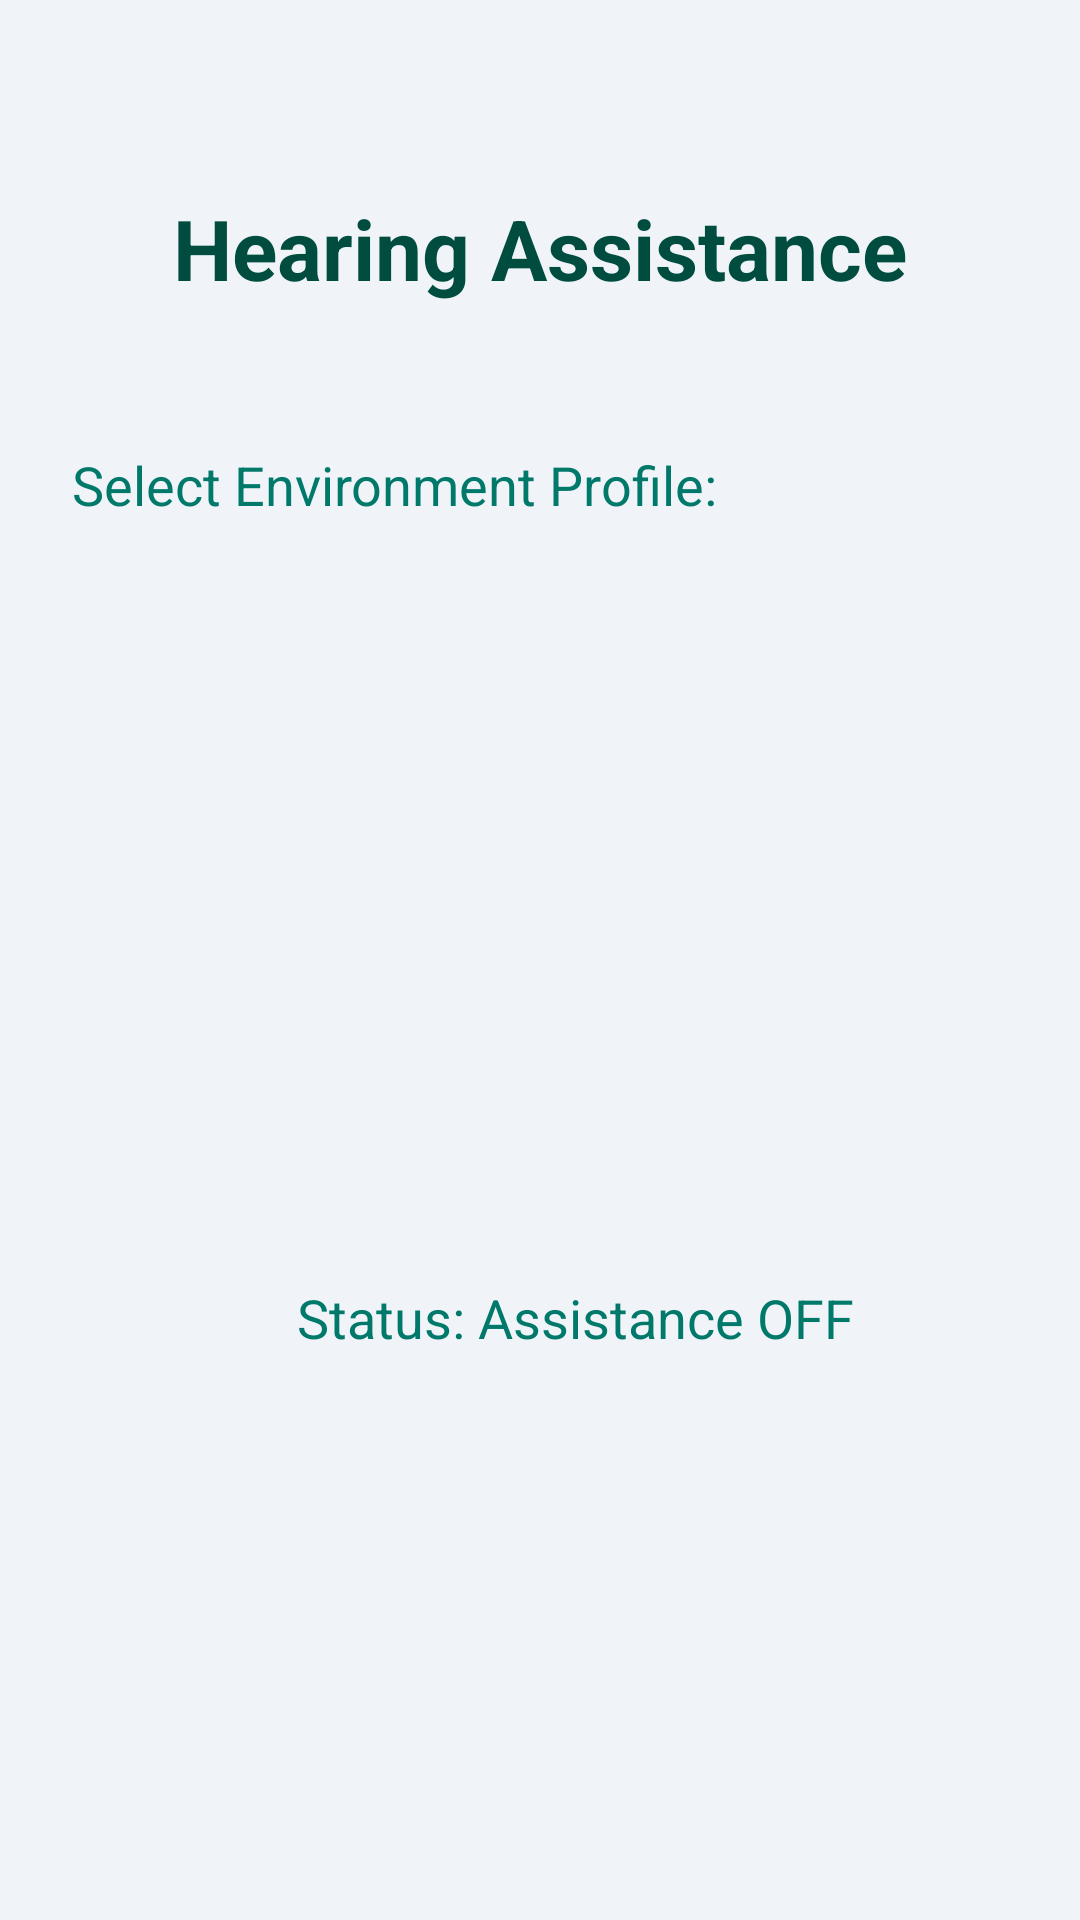

The Android layout XML behind this screen, and the referenced resources:
<!-- AndroidManifest.xml: application theme Theme.ClariHear -->
<!-- res/layout/activity_hearing_assist.xml -->
<?xml version="1.0" encoding="utf-8"?>
<RelativeLayout xmlns:android="http://schemas.android.com/apk/res/android"
    xmlns:tools="http://schemas.android.com/tools"
    android:layout_width="match_parent"
    android:layout_height="match_parent"
    android:padding="24dp"
    android:background="#F0F4F8"
    tools:context=".HearingAssistActivity">

    <TextView
        android:id="@+id/assistTitle"
        android:layout_width="wrap_content"
        android:layout_height="wrap_content"
        android:text="Hearing Assistance"
        android:textSize="28sp"
        android:textColor="@color/colorPrimaryDark"
        android:textStyle="bold"
        android:layout_centerHorizontal="true"
        android:layout_marginTop="40dp"/>

    <TextView
        android:id="@+id/profileLabel"
        android:layout_width="wrap_content"
        android:layout_height="wrap_content"
        android:text="Select Environment Profile:"
        android:textSize="18sp"
        android:textColor="@color/colorPrimary"
        android:layout_below="@id/assistTitle"
        android:layout_marginTop="48dp"/>

    <Spinner
        android:id="@+id/profileSpinner"
        android:layout_width="match_parent"
        android:layout_height="50dp"
        android:layout_below="@id/profileLabel"
        android:layout_marginTop="8dp"
        android:background="@drawable/bg_rounded_white"
        android:paddingStart="12dp"
        android:paddingEnd="12dp"/>

    <ToggleButton
        android:id="@+id/assistToggleButton"
        android:layout_width="150dp"
        android:layout_height="150dp"
        android:layout_centerInParent="true"
        android:textOn=""
        android:textOff=""
        android:background="@drawable/ic_launcher_background"
        android:layout_marginTop="32dp"/>

    <LinearLayout
        android:layout_width="wrap_content"
        android:layout_height="wrap_content"
        android:layout_below="@id/assistToggleButton"
        android:layout_centerHorizontal="true"
        android:layout_marginTop="32dp"
        android:gravity="center_vertical"
        android:orientation="horizontal">

        <View
            android:id="@+id/micIndicator"
            android:layout_width="16dp"
            android:layout_height="16dp"
            android:background="@drawable/mic_active_dot"
            android:visibility="invisible"
            android:layout_marginEnd="8dp"/>

        <TextView
            android:id="@+id/statusText"
            android:layout_width="wrap_content"
            android:layout_height="wrap_content"
            android:text="Status: Assistance OFF"
            android:textSize="18sp"
            android:textColor="@color/colorPrimary"/>
    </LinearLayout>

</RelativeLayout>
<!-- resources referenced by this layout -->
<resources>
  <color name="colorPrimary">#00796B</color>
  <color name="colorPrimaryDark">#004D40</color>
  <!-- drawable mic_active_dot (drawable) -->
  <?xml version="1.0" encoding="utf-8"?>
  <shape xmlns:android="http://schemas.android.com/apk/res/android"
      android:shape="oval">
      <solid android:color="#FF0000" /> 
      <size
          android:width="16dp"
          android:height="16dp" />
  </shape>
  <style name="Theme.ClariHear" parent="Base.Theme.ClariHear" />
  <style name="Base.Theme.ClariHear" parent="Theme.Material3.DayNight.NoActionBar">
          
          <item name="colorPrimary">@color/colorPrimary</item>
          <item name="colorPrimaryVariant">@color/colorPrimaryDark</item>
          <item name="colorOnPrimary">@color/white</item>
          
          <item name="colorSecondary">@color/colorAccent</item>
          <item name="colorSecondaryVariant">@color/colorAccent</item>
          <item name="colorOnSecondary">@color/black</item>
          
          <item name="android:statusBarColor">?attr/colorPrimaryVariant</item>
          
      </style>
  <color name="white">#FFFFFFFF</color>
  <color name="colorAccent">#4DB6AC</color>
  <color name="black">#FF000000</color>
</resources>
